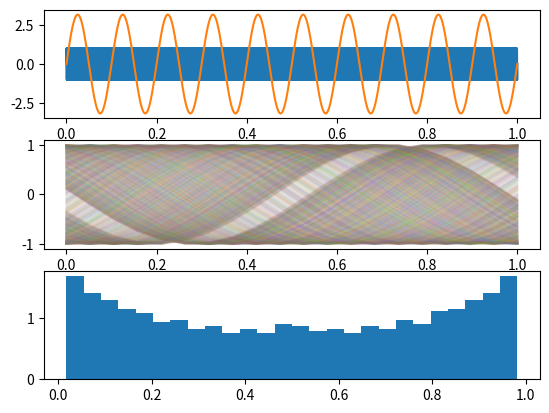

This figure's Python source:
# -*- coding: utf-8 -*-
"""
Created on Fri Aug 18 09:34:21 2023

[redacted]
"""

import math
from math import sin,pi
import matplotlib.pyplot as plt
import scipy
import numpy as np


def ZeroSrc(func,first_points = [0.4,0.6], target = 0,prec = 0.001):
    x0,x1=first_points
    while 1:
        y0,y1 = func(x0)-target,func(x1)-target
        if y0 * y1 >= 0:
            print('Fail')
            return None
        x2 = (x0+x1)/2
        y2 = func(x2)
        delta = y2 - target
        if abs(delta) < prec:
            break
        if (y0) * (y2-target) < 0: x1 = x2
        else: x0 = x2
    return x2

fu = lambda A,x: A*sin(x)
fuN = lambda A,x: A*sin(x)

f = 1e8
fn = 1e6

w = 2*pi*f
wn = 2*pi*fn

Amp = 1
AmpN = pi

periods = 1000
steps = 20000

t = np.linspace(0, periods/f,steps)
y = [fu(Amp,tt*w) for tt in t]
yt = [fu(Amp,w*tt+fuN(AmpN,wn*tt)) for tt in t]
yn = [fuN(AmpN,tt*wn) for tt in t]


newDat = []
lol = []
i=0
for dat in yt:
    lol.append(dat)
    i+=1
    if i>(steps / periods) - 1:
        i=0
        newDat.append(lol)
        lol = []


plt.figure(1)
plt.subplot(311)
plt.plot(t,yt)
plt.plot(t,yn)

plt.subplot(312)

zeros = []
mini,maxi = [],[]
for dat in newDat:
    try:
        x,y = [i/(len(dat)-1) for i in range(0,len(dat))],dat
        i,j,k = 0,0,0
        found = False
        for yy in y:
            if yy>0.1 and (not found): i,found = k,True
            if yy<-0.1 and found: 
                j = k
                break
            k+=1
        
        if k==len(y):
            found = False
            for yy in y:
                if yy<0.1 and (not found): i,found = k,True
                if yy>-0.1 and found: 
                    j = k
                    break
                k+=1
        mi = x[i]
        ma = x[j]
        mini.append(mi)
        maxi.append(ma)
        fit = scipy.interpolate.UnivariateSpline(x,y,k=5,s=2)
        zeros.append(ZeroSrc(fit,[mi,ma]))
        plt.plot(x,y,alpha = 0.07,label=f'{i}')
    except:
        pass
    
remo = []
for i in range(0,len(zeros)):
    if zeros[i] == None:
        remo.append(i)
count = 0
for i in remo:
    zeros.pop(i-count)
    count += 1

plt.subplot(313)

plt.hist(zeros, density = True, bins=26)
plt.hist

print('PJpp =' + f'{max(zeros)-min(zeros)}')

plt.show()